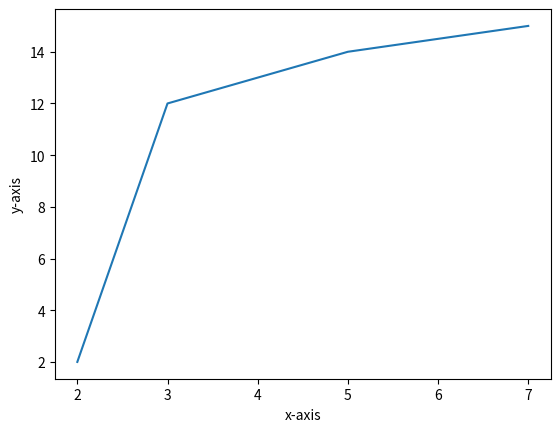

Here is the Python script that generated this plot:
import matplotlib.pyplot as plt

x_values=[2,3,4,5,7]
y_values=[2,12,13,14,15]

plt.figure()

plt.plot(x_values, y_values)

plt.xlabel('x-axis')
plt.ylabel('y-axis')

plt.show()